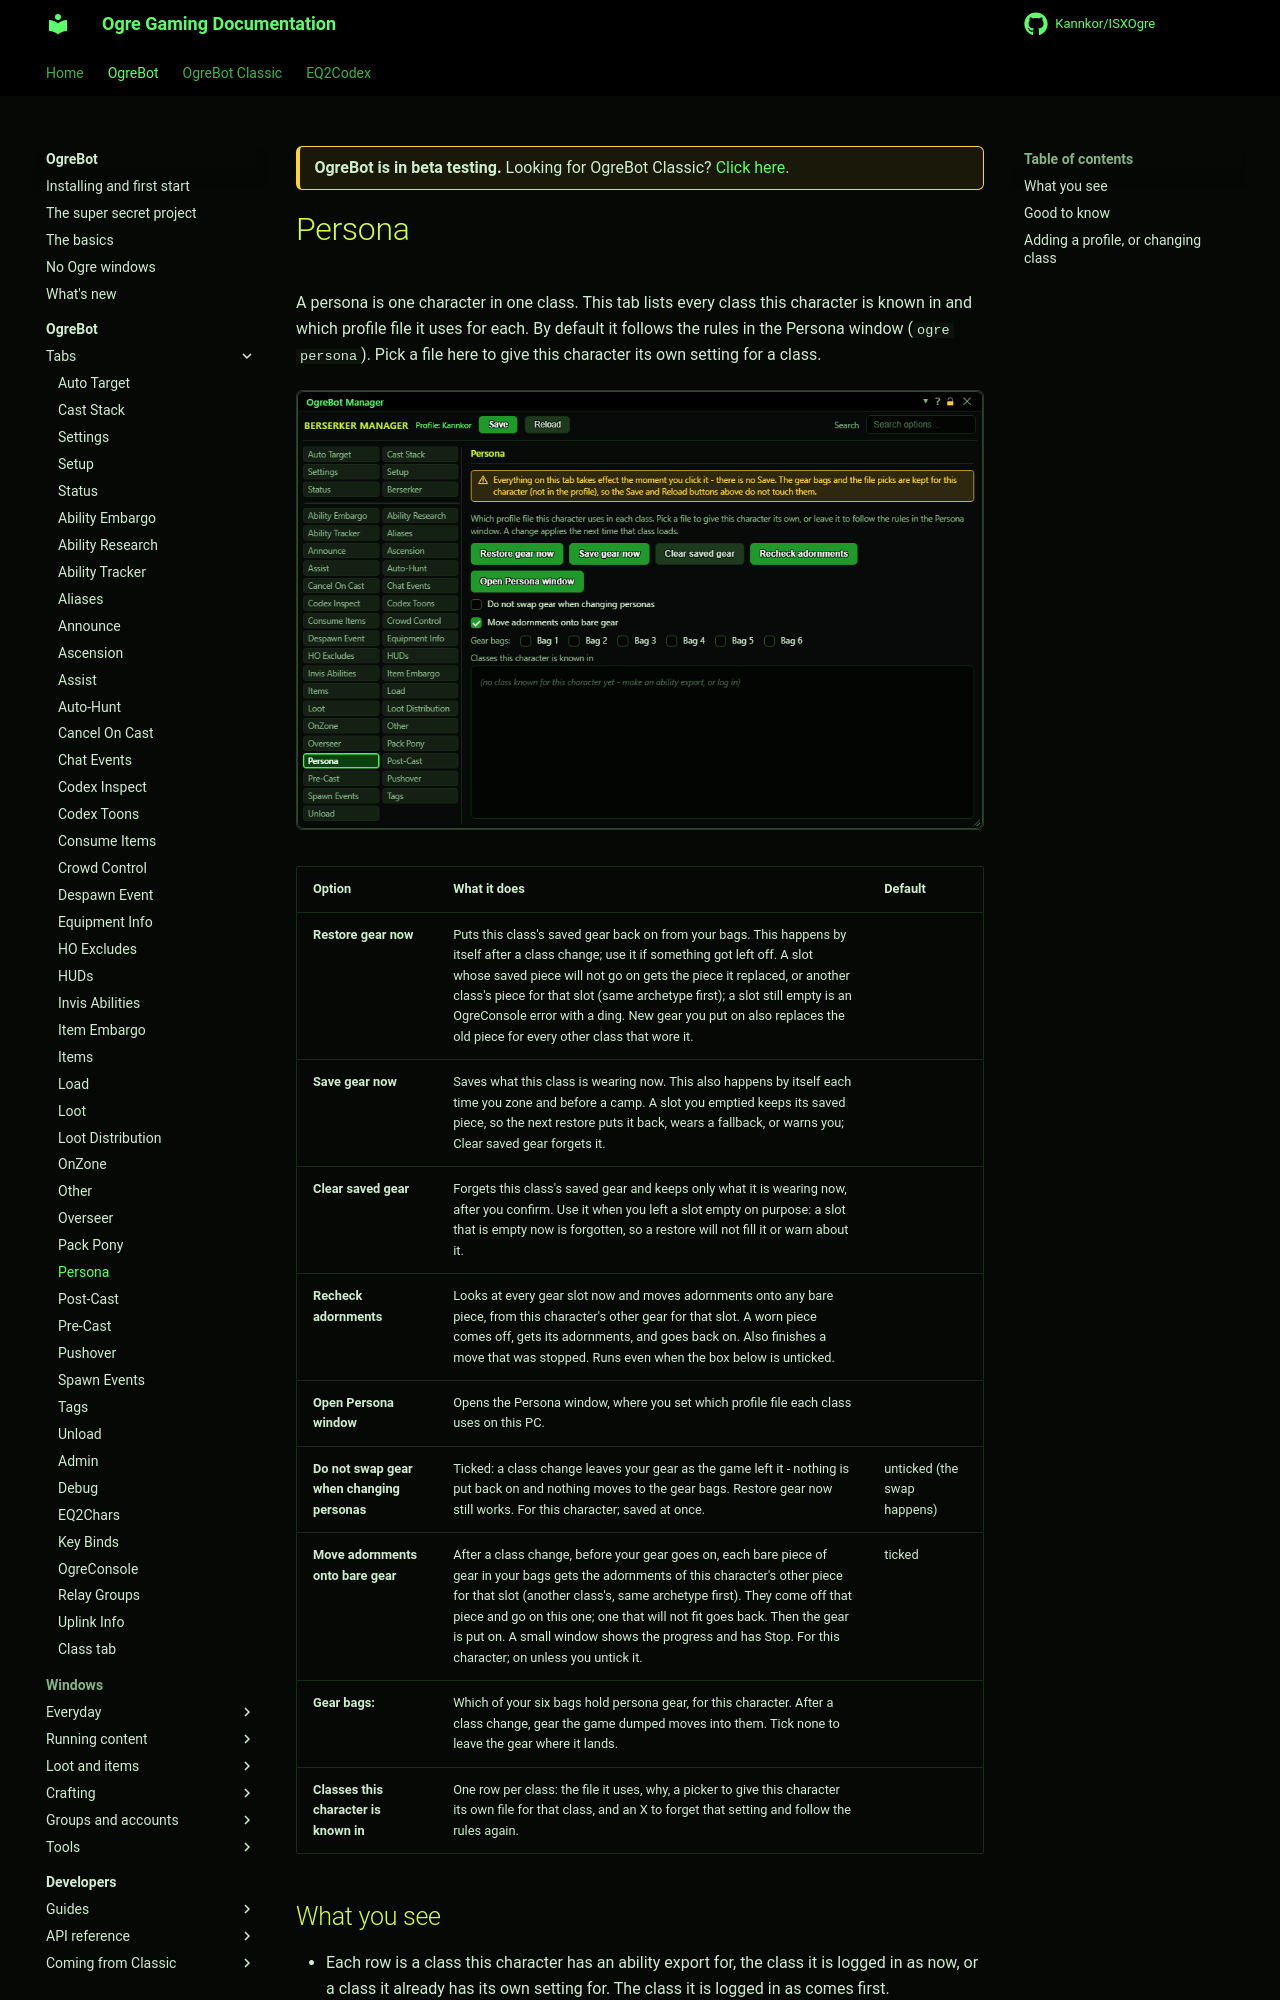

repository: Kannkor/ISXOgre · page: EQ2/bot/ogrebot/persona/index.html · generator: mkdocs

<div class="ogre-beta" markdown>
**OgreBot is in beta testing.** Looking for OgreBot Classic? [Click here](../../index.md).
</div>

# Persona

A persona is one character in one class. This tab lists every class this character is known in and which profile file it uses for each. By default it follows the rules in the Persona window (`ogre persona`). Pick a file here to give this character its own setting for a class.

[![Persona tab](../assets/ogrebot/tab-persona.png)](../assets/ogrebot/tab-persona.png "Click for full size")


| Option | What it does | Default |
|---|---|---|
| **Restore gear now** | Puts this class's saved gear back on from your bags. This happens by itself after a class change; use it if something got left off. A slot whose saved piece will not go on gets the piece it replaced, or another class's piece for that slot (same archetype first); a slot still empty is an OgreConsole error with a ding. New gear you put on also replaces the old piece for every other class that wore it. |  |
| **Save gear now** | Saves what this class is wearing now. This also happens by itself each time you zone and before a camp. A slot you emptied keeps its saved piece, so the next restore puts it back, wears a fallback, or warns you; Clear saved gear forgets it. |  |
| **Clear saved gear** | Forgets this class's saved gear and keeps only what it is wearing now, after you confirm. Use it when you left a slot empty on purpose: a slot that is empty now is forgotten, so a restore will not fill it or warn about it. |  |
| **Recheck adornments** | Looks at every gear slot now and moves adornments onto any bare piece, from this character's other gear for that slot. A worn piece comes off, gets its adornments, and goes back on. Also finishes a move that was stopped. Runs even when the box below is unticked. |  |
| **Open Persona window** | Opens the Persona window, where you set which profile file each class uses on this PC. |  |
| **Do not swap gear when changing personas** | Ticked: a class change leaves your gear as the game left it - nothing is put back on and nothing moves to the gear bags. Restore gear now still works. For this character; saved at once. | unticked (the swap happens) |
| **Move adornments onto bare gear** | After a class change, before your gear goes on, each bare piece of gear in your bags gets the adornments of this character's other piece for that slot (another class's, same archetype first). They come off that piece and go on this one; one that will not fit goes back. Then the gear is put on. A small window shows the progress and has Stop. For this character; on unless you untick it. | ticked |
| **Gear bags:** | Which of your six bags hold persona gear, for this character. After a class change, gear the game dumped moves into them. Tick none to leave the gear where it lands. |  |
| **Classes this character is known in** | One row per class: the file it uses, why, a picker to give this character its own file for that class, and an X to forget that setting and follow the rules again. |  |



## What you see

- Each row is a class this character has an ability export for, the class it is logged in as now, or a class it already has its own setting for. The class it is logged in as comes first.
- Beside the class is the file it uses and why: this character (its own setting), name route (an old route for this name alone), rule: all ranger (a rule in the Persona window), rule: all (the rule for every class), or class sample (nothing set, it starts from the sample for that class).
